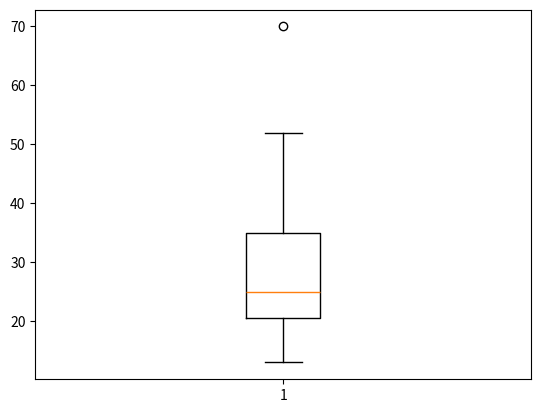

Write the Python code that produced this figure.
# a) What is the mean of the data? What is the median?
# b) What is the mode of the data?
# c) What is the midrange of the data?
# d) Can you find (roughly) the first quartile  (Q1) and the third quartile (Q3) ofthe data?
# e) Give the five-number summary of the data.
# f) Show a boxplot of the data.
# g) How is a quantile–quantile plot different from a quantile plot?

import numpy as np
import scipy
from scipy import stats
import matplotlib.pyplot as plt

numbers = np.array([13, 15, 16, 16, 19, 20, 20, 21, 22, 22, 25, 25, 25, 25, 30, 33, 33, 35, 35, 35, 35, 36, 40, 45, 46, 52, 70])

# a) What is the mean of the data? What is the median?
mean = np.mean(numbers)
print("mean: " + str(mean))

median = np.median(numbers)
print("median: " + str(median))

# b) What is the mode of the data?
mode = scipy.stats.mode(numbers)
print("mode: " + str(mode))

# c) What is the midrange of the data?
maximum = max(numbers)
minimum = min(numbers)
midrange = (maximum + minimum)/2
print("midrange: " + str(midrange))

# d) Can you find (roughly) the first quartile  (Q1) and the third quartile (Q3) ofthe data?
Q1 = np.percentile(numbers, 25)
Q3 = np.percentile(numbers, 75)
print("Q1: " + str(Q1) + ", Q3: " + str(Q3))

# e) Give the five-number summary of the data.
print("five number summary: " + "median: " + str(median) + ", 1st Quartile: " + str(Q1) + " , 3rd Quartile: " + str(Q3) + ", min: " + str(minimum) + ", max: " + str(maximum))

# f) Show a boxplot of the data.
plt.boxplot(numbers)
plt.show()

